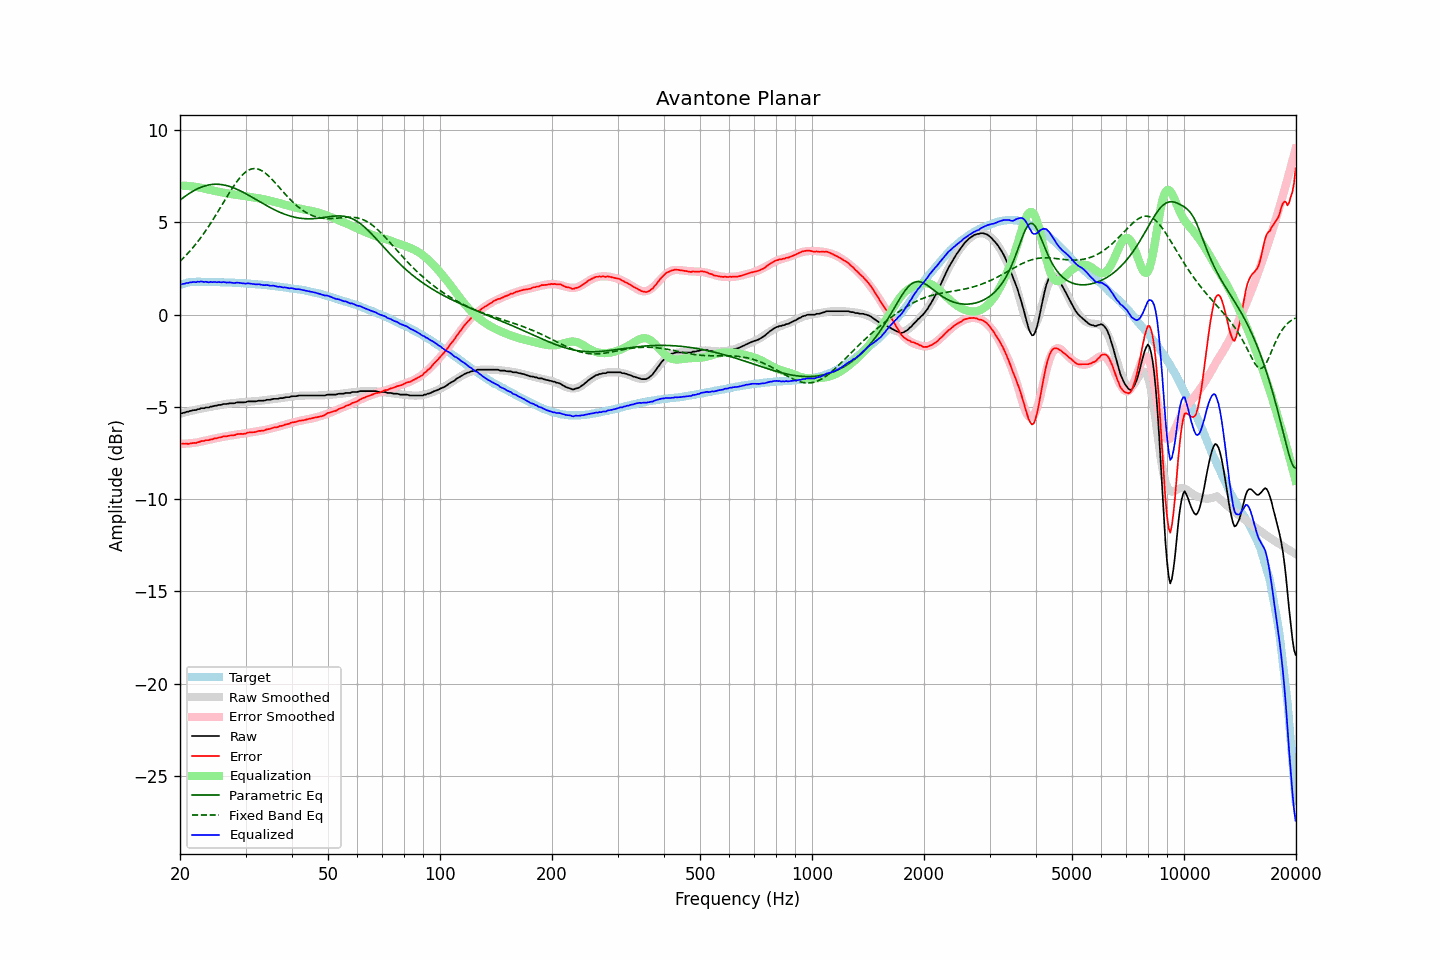

Data behind this chart, as committed beside it:
frequency, raw, error, smoothed, error_smoothed, equalization, parametric_eq, fixed_band_eq, equalized_raw, equalized_smoothed, target
20.00, -5.36, -6.97, -5.36, -7.00, 7.00, 6.21, 2.89, 1.64, 1.63, 1.61
20.20, -5.35, -6.99, -5.34, -7.00, 7.00, 6.28, 2.98, 1.65, 1.66, 1.64
20.40, -5.32, -6.99, -5.32, -6.99, 6.99, 6.35, 3.06, 1.67, 1.68, 1.67
20.61, -5.31, -7.00, -5.30, -6.99, 6.99, 6.41, 3.15, 1.68, 1.69, 1.69
20.81, -5.26, -6.98, -5.27, -6.99, 6.99, 6.47, 3.24, 1.73, 1.71, 1.72
21.02, -5.26, -7.01, -5.25, -6.98, 6.98, 6.53, 3.34, 1.72, 1.73, 1.75
21.23, -5.22, -6.98, -5.23, -6.97, 6.97, 6.59, 3.43, 1.75, 1.74, 1.76
21.44, -5.21, -6.98, -5.21, -6.96, 6.96, 6.64, 3.53, 1.75, 1.75, 1.77
21.66, -5.18, -6.96, -5.19, -6.95, 6.95, 6.69, 3.63, 1.77, 1.76, 1.78
21.87, -5.17, -6.95, -5.17, -6.94, 6.94, 6.74, 3.74, 1.77, 1.77, 1.78
22.09, -5.17, -6.96, -5.15, -6.93, 6.93, 6.79, 3.85, 1.76, 1.78, 1.79
22.31, -5.12, -6.91, -5.13, -6.92, 6.92, 6.83, 3.96, 1.80, 1.79, 1.79
22.54, -5.12, -6.91, -5.11, -6.90, 6.90, 6.87, 4.07, 1.78, 1.79, 1.79
22.76, -5.07, -6.86, -5.09, -6.88, 6.88, 6.91, 4.19, 1.81, 1.79, 1.79
22.99, -5.07, -6.84, -5.08, -6.86, 6.86, 6.94, 4.31, 1.79, 1.78, 1.77
23.22, -5.07, -6.84, -5.06, -6.84, 6.84, 6.97, 4.43, 1.77, 1.78, 1.77
23.45, -5.03, -6.80, -5.04, -6.82, 6.82, 7.00, 4.55, 1.79, 1.78, 1.77
23.69, -5.03, -6.80, -5.02, -6.80, 6.80, 7.02, 4.68, 1.77, 1.78, 1.77
23.92, -5.03, -6.80, -5.01, -6.78, 6.78, 7.04, 4.81, 1.75, 1.78, 1.77
24.16, -4.98, -6.76, -4.99, -6.76, 6.76, 7.05, 4.95, 1.78, 1.77, 1.78
24.40, -4.98, -6.76, -4.97, -6.74, 6.74, 7.06, 5.08, 1.76, 1.77, 1.78
24.65, -4.95, -6.72, -4.95, -6.72, 6.72, 7.07, 5.22, 1.77, 1.77, 1.77
24.89, -4.93, -6.70, -4.94, -6.70, 6.70, 7.07, 5.36, 1.77, 1.77, 1.77
25.14, -4.93, -6.70, -4.92, -6.68, 6.68, 7.07, 5.50, 1.76, 1.77, 1.77
25.39, -4.89, -6.66, -4.90, -6.67, 6.67, 7.07, 5.65, 1.78, 1.76, 1.77
25.65, -4.89, -6.65, -4.89, -6.65, 6.65, 7.06, 5.79, 1.76, 1.76, 1.76
25.91, -4.88, -6.63, -4.87, -6.63, 6.63, 7.05, 5.94, 1.75, 1.76, 1.75
26.16, -4.84, -6.59, -4.86, -6.62, 6.62, 7.04, 6.08, 1.78, 1.76, 1.75
26.43, -4.84, -6.59, -4.84, -6.60, 6.60, 7.02, 6.23, 1.76, 1.75, 1.75
26.69, -4.84, -6.59, -4.83, -6.58, 6.58, 7.00, 6.37, 1.74, 1.75, 1.75
26.96, -4.82, -6.57, -4.82, -6.57, 6.57, 6.98, 6.51, 1.74, 1.75, 1.75
27.23, -4.80, -6.55, -4.81, -6.55, 6.55, 6.95, 6.65, 1.75, 1.74, 1.75
27.50, -4.80, -6.55, -4.80, -6.54, 6.54, 6.92, 6.79, 1.74, 1.74, 1.75
27.77, -4.80, -6.53, -4.79, -6.53, 6.53, 6.89, 6.92, 1.73, 1.74, 1.73
28.05, -4.80, -6.53, -4.78, -6.51, 6.51, 6.85, 7.05, 1.71, 1.73, 1.73
28.33, -4.76, -6.48, -4.77, -6.50, 6.50, 6.82, 7.17, 1.74, 1.73, 1.72
28.62, -4.75, -6.47, -4.76, -6.49, 6.49, 6.78, 7.29, 1.74, 1.72, 1.72
28.90, -4.75, -6.47, -4.76, -6.47, 6.47, 6.74, 7.40, 1.72, 1.72, 1.72
29.19, -4.75, -6.46, -4.75, -6.46, 6.46, 6.70, 7.50, 1.71, 1.71, 1.71
29.48, -4.75, -6.46, -4.74, -6.45, 6.45, 6.65, 7.59, 1.70, 1.71, 1.71
29.78, -4.75, -6.45, -4.73, -6.44, 6.44, 6.61, 7.67, 1.69, 1.70, 1.70
30.08, -4.74, -6.44, -4.73, -6.42, 6.42, 6.56, 7.74, 1.68, 1.70, 1.70
30.38, -4.70, -6.39, -4.72, -6.41, 6.41, 6.51, 7.80, 1.71, 1.69, 1.69
30.68, -4.70, -6.39, -4.71, -6.40, 6.40, 6.46, 7.85, 1.70, 1.68, 1.69
30.99, -4.70, -6.37, -4.71, -6.38, 6.38, 6.41, 7.89, 1.68, 1.68, 1.67
31.30, -4.70, -6.37, -4.70, -6.37, 6.37, 6.36, 7.91, 1.67, 1.67, 1.67
31.61, -4.70, -6.37, -4.69, -6.36, 6.36, 6.31, 7.92, 1.66, 1.66, 1.67
31.93, -4.70, -6.36, -4.69, -6.35, 6.35, 6.26, 7.92, 1.65, 1.66, 1.66
32.24, -4.68, -6.32, -4.68, -6.33, 6.33, 6.21, 7.91, 1.65, 1.65, 1.64
32.57, -4.66, -6.30, -4.67, -6.31, 6.31, 6.16, 7.88, 1.65, 1.64, 1.64
32.89, -4.66, -6.30, -4.66, -6.29, 6.29, 6.11, 7.85, 1.63, 1.63, 1.64
33.22, -4.66, -6.28, -4.65, -6.28, 6.28, 6.06, 7.80, 1.62, 1.63, 1.62
33.55, -4.66, -6.28, -4.64, -6.26, 6.26, 6.01, 7.75, 1.60, 1.62, 1.62
33.89, -4.64, -6.25, -4.63, -6.24, 6.24, 5.96, 7.68, 1.60, 1.61, 1.61
34.23, -4.61, -6.21, -4.62, -6.22, 6.22, 5.91, 7.61, 1.61, 1.60, 1.60
34.57, -4.61, -6.20, -4.61, -6.20, 6.20, 5.86, 7.53, 1.59, 1.59, 1.59
34.92, -4.61, -6.19, -4.60, -6.18, 6.18, 5.81, 7.45, 1.57, 1.58, 1.58
35.27, -4.59, -6.16, -4.59, -6.16, 6.16, 5.77, 7.36, 1.57, 1.57, 1.57
35.62, -4.56, -6.12, -4.58, -6.14, 6.14, 5.72, 7.27, 1.58, 1.56, 1.56
35.97, -4.56, -6.11, -4.57, -6.12, 6.12, 5.68, 7.17, 1.56, 1.55, 1.55
... 635 more rows
